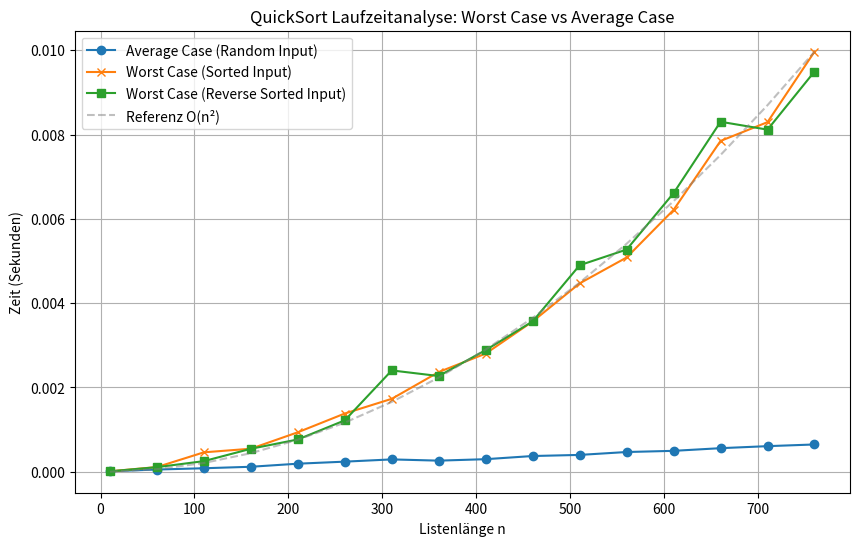

Reproduce this figure in Python.
import time
import random
import sys
import matplotlib.pyplot as plt

# Rekursionslimit erhöhen, da Worst-Case QuickSort eine Tiefe von O(n) erreicht
sys.setrecursionlimit(20000)


def quicksort(arr):
    """
    Standard Pseudo-Code Implementierung von QuickSort (Pivot = erstes Element).
    Dies führt zu O(n^2), wenn die Liste bereits sortiert oder umgekehrt sortiert ist.
    """
    if len(arr) <= 1:
        return arr

    pivot = arr[0]
    # Aufteilung in Elemente kleiner, gleich und größer als Pivot
    # Achtung: Wir müssen 'gleich' separat behandeln oder sicherstellen, dass Pivot nicht im rekursiven Aufruf landet,
    # um Endlosschleifen zu vermeiden. Hier: elements < pivot, elements > pivot.
    # Das Pivot-Element selbst ist bereits "sortiert" an seiner Position.

    less = [x for x in arr[1:] if x <= pivot]
    greater = [x for x in arr[1:] if x > pivot]

    return quicksort(less) + [pivot] + quicksort(greater)


def measure_complexity():
    # Wir benutzen kleinere n für den Worst-Case Vergleich, da O(n^2) schnell wächst
    # n bis ca. 500-1000, um nicht zu lange zu warten
    sizes = range(10, 800, 50)

    times_random = []
    times_sorted = []
    times_reverse = []

    print("Starte Messung...")
    for n in sizes:
        # 1. Zufällige Liste (Average Case: O(n log n))
        list_random = [random.randint(0, 10000) for _ in range(n)]

        # 2. Sortierte Liste (Worst Case: O(n^2))
        list_sorted = list(range(n))

        # 3. Umgekehrt sortierte Liste (Worst Case: O(n^2))
        list_reverse = list(range(n, 0, -1))

        # Messung Random
        start = time.time()
        quicksort(list_random)
        times_random.append(time.time() - start)

        # Messung Sorted (Worst Case)
        start = time.time()
        quicksort(list_sorted)
        times_sorted.append(time.time() - start)

        # Messung Reverse (Worst Case)
        start = time.time()
        quicksort(list_reverse)
        times_reverse.append(time.time() - start)

        print(f"n={n} gemessen.")

    # Plotting
    plt.figure(figsize=(10, 6))

    # Gemessene Kurven
    plt.plot(sizes, times_random, label="Average Case (Random Input)", marker="o")
    plt.plot(sizes, times_sorted, label="Worst Case (Sorted Input)", marker="x")
    plt.plot(
        sizes, times_reverse, label="Worst Case (Reverse Sorted Input)", marker="s"
    )

    # Quadratische Referenzkurve zum Vergleich (skaliert auf den letzten Wert der Worst-Case Kurve)
    # y = c * x^2
    ref_y = [x**2 for x in sizes]
    scale = times_sorted[-1] / ref_y[-1]
    ref_y_scaled = [y * scale for y in ref_y]
    plt.plot(sizes, ref_y_scaled, "--", color="gray", alpha=0.5, label="Referenz O(n²)")

    plt.title("QuickSort Laufzeitanalyse: Worst Case vs Average Case")
    plt.xlabel("Listenlänge n")
    plt.ylabel("Zeit (Sekunden)")
    plt.legend()
    plt.grid(True)
    plt.show()


if __name__ == "__main__":
    measure_complexity()
